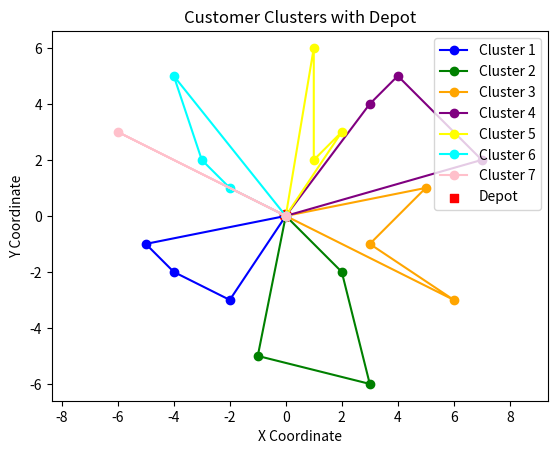

This chart was generated by the following Python code:
import math
import matplotlib.pyplot as plt
import numpy as np

def generate_random_graph(nb_client=10):
    """
    Generate a complete random graph with nb_client nodes
    Return the adjacency matrix and nodes coordinates
    """
    xc = np.random.rand(nb_client + 1)*100
    yc = np.random.rand(nb_client + 1)*100

    # Generate initial traffic matrix
    adjacency_matrix = np.zeros((nb_client + 1, nb_client + 1))
    for i in range(nb_client + 1):
        for j in range(nb_client + 1):
            if i != j:
                adjacency_matrix[i, j] = np.sqrt((xc[i] - xc[j])**2 + (yc[i] - yc[j])**2)
                adjacency_matrix[j, i] = adjacency_matrix[i, j]

    return adjacency_matrix, xc, yc


def calculate_angle(depot_x, depot_y, customer_x, customer_y):
    """
    Calculate the angle of each node from the depot
    """
    dx = customer_x - depot_x
    dy = customer_y - depot_y
    return math.atan2(dy, dx)

def sweep_algorithm(depot, customers, truck_capacity):
    """
    The sweep heuristic
    """
    sorted_customers = sorted(customers, key=lambda c: calculate_angle(depot[0], depot[1], c[0], c[1]))

    routes = [[]]
    current_route = 0
    current_capacity = truck_capacity

    for customer in sorted_customers:
        demand = customer[2]

        if demand <= current_capacity:
            routes[current_route].append(customer)
            current_capacity -= demand
        else:
            current_route += 1
            routes.append([customer])
            current_capacity = truck_capacity - demand

    return routes

def plot_clusters(depot, routes):
    """
    This function is used plot the clusters of the graph
    """
    depot_x, depot_y = depot
    depot_cluster = plt.Circle((depot_x, depot_y), 0.2, color='red')
    plt.gcf().gca().add_artist(depot_cluster)

    colors = ['blue', 'green', 'orange', 'purple', 'yellow', 'cyan', 'pink']

    for i, route in enumerate(routes):
        x = [depot_x] + [customer[0] for customer in route] + [depot_x]
        y = [depot_y] + [customer[1] for customer in route] + [depot_y]
        color = colors[i % len(colors)]
        plt.plot(x, y, color=color, marker='o', label=f'Cluster {i+1}')

    plt.scatter(depot_x, depot_y, color='red', marker='s', label='Depot')
    plt.title('Customer Clusters with Depot')
    plt.xlabel('X Coordinate')
    plt.ylabel('Y Coordinate')
    plt.legend()
    plt.axis('equal')
    plt.show()

# Example usage
depot = (0, 0)
#customer = (x, y, demande)
customers = [
    (1, 2, 5), (4, 5, 5), (3, -1, 5), (6, -3, 5), (-2, 1, 5),
    (7, 2, 5), (-1, -5, 5), (2, 3, 5), (-3, 2, 5), (-4, -2, 2),
    (3, 4, 5), (-5, -1, 5), (1, 6, 5), (-2, -3, 5), (5, 1, 5),
    (-6, 3, 5), (2, -2, 5), (-4, 5, 5), (3, -6, 5)
]
truck_capacity = 15

routes = sweep_algorithm(depot, customers, truck_capacity)
print(routes)
plot_clusters(depot, routes)
